Run: headless pygame with SDL's dummy video driver; simulated clock (each Clock.tick advances the game by its frame time, no real sleeping); random seed 0; keys injected as events and as key.get_pressed() state; no mouse input.
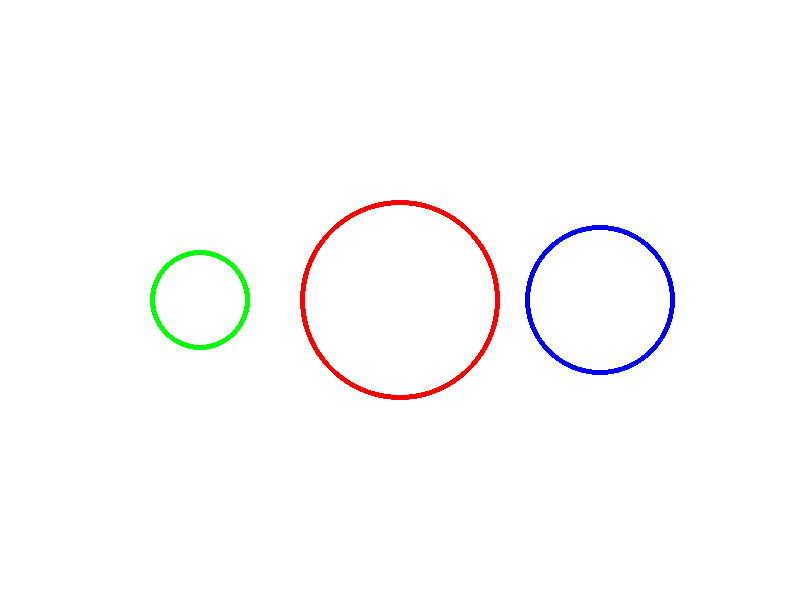
Frame 1 of 4 · flips 1–60 · no input
Frame 2 of 4 · flips 61–180 · tapped SPACE, RETURN · held RIGHT (→), D · screen unchanged from frame 1, image omitted
Frame 3 of 4 · flips 181–300 · held DOWN (↓), S · screen unchanged from frame 2, image omitted
Frame 4 of 4 · flips 301–420 · held LEFT (←), A, UP (↑), W · screen unchanged from frame 3, image omitted

The pygame program that drew these frames:

import pygame

pygame.init()
screen = pygame.display.set_mode((800, 600))
pygame.display.set_caption("Малювання кіл")

running = True
while running:
    for event in pygame.event.get():
        if event.type == pygame.QUIT:
            running = False
    
    screen.fill((255, 255, 255))

    pygame.draw.circle(screen, (255, 0, 0), (400, 300), 100, 5)
    pygame.draw.circle(screen, (0, 255, 0), (200, 300), 50, 5)
    pygame.draw.circle(screen, (0, 0, 255), (600, 300), 75, 5)

    pygame.display.flip()

pygame.quit()
